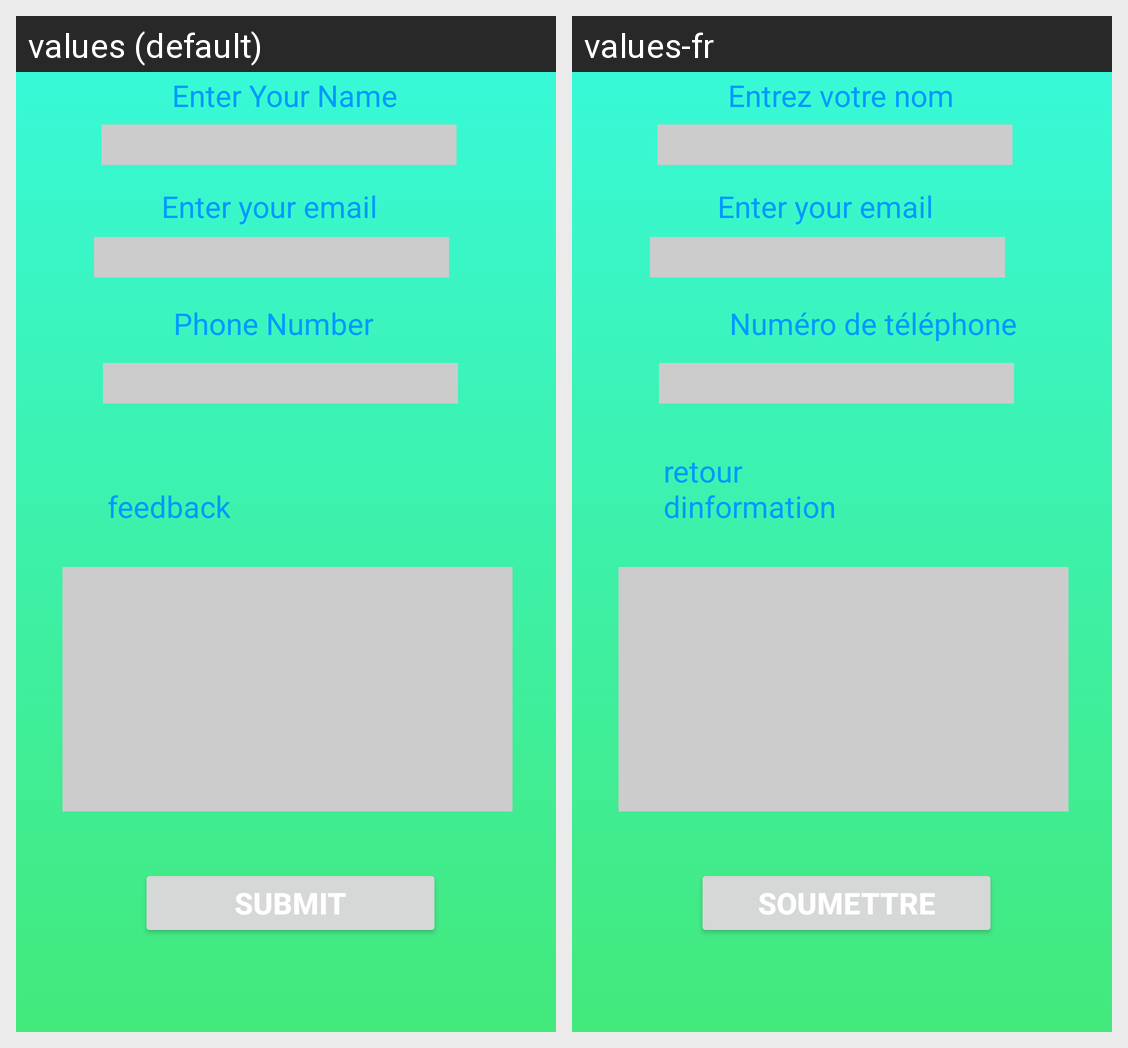

The same Android screen rendered under two of its app's locales, left to right. List the strings drawn on it with the default value and each locale's translation.
Android screen res/layout/fragment_review_screen.xml rendered under 2 locales, left to right: values (default), values-fr. Device: Nexus 5 (rendered at 1080×1920; each locale shown at half size, 540×960, under a caption strip naming it); theme Theme.SmartLock.
Strings drawn on this screen, with the default value and each locale's value (text and hints the layout hard-codes, and strings that could not be matched under every locale, appear in the picture but are not listed):

submit_btn_txt
  values: Submit
  values-fr: Soumettre

name_string
  values: Enter Your Name
  values-fr: Entrez votre nom

email_string
  values: Enter your email
  values-fr: Enter your email

String_phone_number
  values: Phone Number
  values-fr: Numéro de téléphone

fb
  values: feedback
  values-fr: retour dinformation
